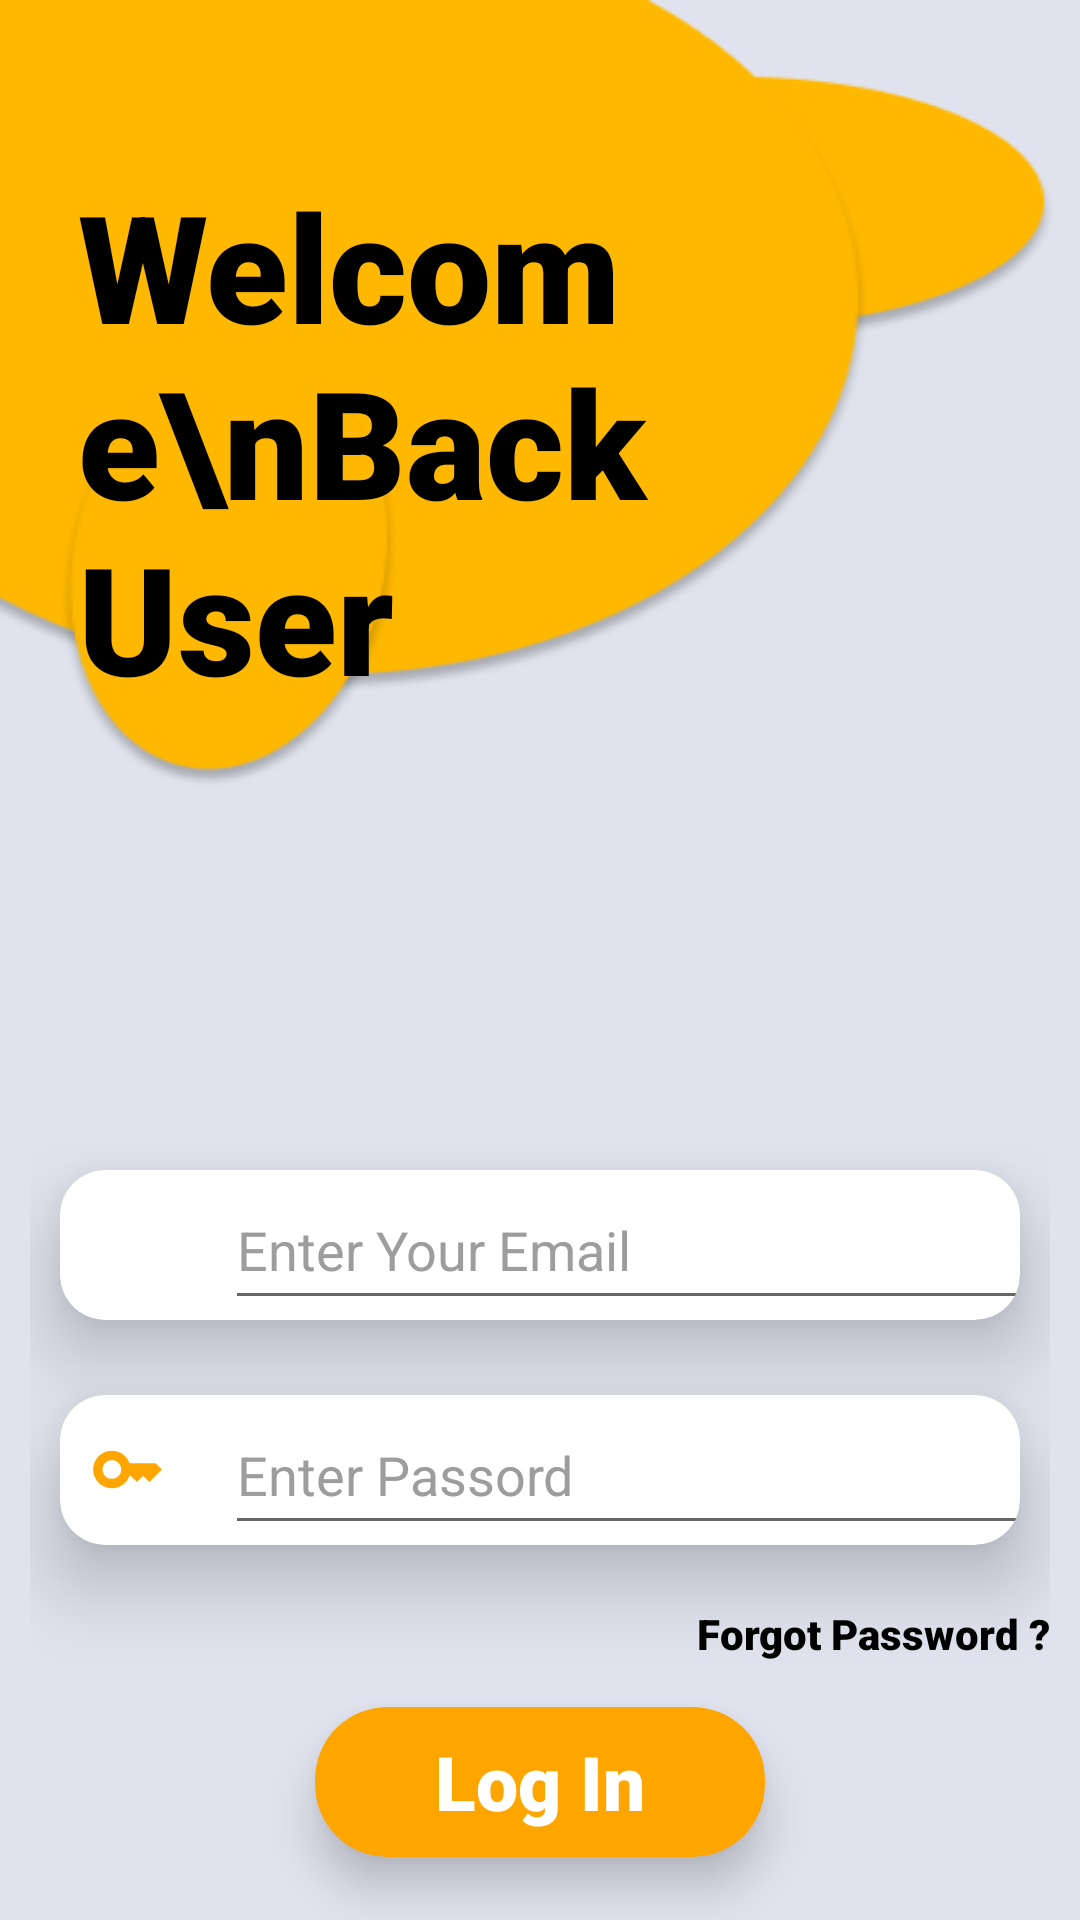

Here is an Android app screen rendered from its layout file. Give the layout XML and the strings, colors and styles it references.
<!-- AndroidManifest.xml: application theme Theme.AppCompat.DayNight -->
<!-- res/layout/activity_main.xml -->
<?xml version="1.0" encoding="utf-8"?>
<androidx.core.widget.NestedScrollView xmlns:android="http://schemas.android.com/apk/res/android"
    xmlns:tools="http://schemas.android.com/tools"
    android:layout_width="match_parent"
    android:layout_height="match_parent"
    xmlns:app="http://schemas.android.com/apk/res-auto"
    android:background="@drawable/bgjpg"
    android:orientation="vertical">


    <RelativeLayout
        android:layout_width="match_parent"
        android:layout_height="match_parent">


        <TextView
            android:layout_width="wrap_content"
            android:layout_height="wrap_content"
            android:layout_alignParentStart="true"
            android:layout_marginStart="26dp"
            android:layout_marginTop="55dp"
            android:fontFamily="sans-serif-black"
            android:text="Welcome\nBack User"
            android:textColor="@color/black"
            android:textSize="50sp" />

        <LinearLayout
        android:layout_width="match_parent"
        android:layout_height="wrap_content"
        android:layout_marginTop="370dp"
        android:orientation="vertical"
        android:padding="10dp">


        <androidx.cardview.widget.CardView
            android:layout_width="match_parent"
            android:layout_height="wrap_content"
            android:layout_margin="10dp"
            android:background="#e7e7e7"
            app:cardBackgroundColor="@color/white"
            app:cardCornerRadius="15sp"
            app:cardElevation="15dp">

            <LinearLayout
                android:layout_width="match_parent"
                android:layout_height="wrap_content"
                android:orientation="horizontal">


                <ImageView
                    android:layout_width="25dp"
                    android:layout_height="25dp"
                    android:layout_gravity="center_vertical"
                    android:layout_margin="10dp"
                    android:src="@drawable/baseline_email_24" />


                <EditText
                    android:id="@+id/LogInEmial"
                    android:layout_width="300dp"
                    android:layout_height="50dp"
                    android:layout_marginStart="10dp"
                    android:hint="Enter Your Email"
                    android:inputType="textEmailAddress"
                    android:textColor="@color/black"
                    android:textColorHint="#9d9d9d" />


            </LinearLayout>


        </androidx.cardview.widget.CardView>


        <androidx.cardview.widget.CardView
            android:layout_width="match_parent"
            android:layout_height="wrap_content"
            android:layout_marginLeft="10dp"
            android:layout_marginTop="15dp"
            android:layout_marginRight="10dp"
            android:layout_marginBottom="10dp"
            android:background="#e7e7e7"
            app:cardBackgroundColor="@color/white"
            app:cardCornerRadius="15sp"
            app:cardElevation="15dp">

            <LinearLayout
                android:layout_width="match_parent"
                android:layout_height="wrap_content"
                android:orientation="horizontal">


                <ImageView
                    android:layout_width="25dp"
                    android:layout_height="25dp"
                    android:layout_gravity="center_vertical"
                    android:layout_margin="10dp"
                    android:layout_marginEnd="10dp"
                    android:src="@drawable/key" />


                <EditText
                    android:id="@+id/LogInPassword"
                    android:layout_width="300dp"
                    android:layout_height="50dp"
                    android:layout_marginStart="10dp"
                    android:hint="Enter Passord"
                    android:inputType="textPassword"
                    android:textColor="@color/black"
                    android:textColorHint="#9d9d9d" />


            </LinearLayout>


        </androidx.cardview.widget.CardView>


        <TextView
            android:layout_width="wrap_content"
            android:layout_height="wrap_content"
            android:layout_gravity="end"
            android:layout_marginTop="10dp"
            android:fontFamily="sans-serif-black"
            android:text="Forgot Password ?"
            android:textColor="@color/black" />


        <androidx.cardview.widget.CardView
            android:id="@+id/btnLogIn"
            android:layout_width="150dp"
            android:layout_height="50dp"
            android:layout_gravity="center_horizontal"
            android:layout_margin="15dp"
            android:layout_marginTop="26dp"
            app:cardBackgroundColor="#FFA500"
            app:cardCornerRadius="24dp"
            app:cardElevation="9dp">


            <TextView
                android:layout_width="wrap_content"
                android:layout_height="wrap_content"
                android:layout_gravity="center"
                android:fontFamily="sans-serif-black"
                android:text="Log In"
                android:textColor="@color/white"
                android:textSize="25dp" />


        </androidx.cardview.widget.CardView>


        <TextView
            android:id="@+id/tvNewUser"
            android:layout_width="wrap_content"
            android:layout_height="wrap_content"
            android:layout_gravity="center_horizontal"
            android:layout_marginTop="45dp"
            android:text="Don't have an Account ? Sign Up !!"
            android:textColor="@color/black"
            android:textSize="16sp"
            android:textStyle="bold" />


    </LinearLayout>
    </RelativeLayout>


</androidx.core.widget.NestedScrollView>
<!-- resources referenced by this layout -->
<resources>
  <color name="black">#FF000000</color>
  <color name="white">#FFFFFFFF</color>
  <!-- drawable bgjpg: png bitmap (drawable, 15165 bytes) -->
  <!-- drawable key (drawable) -->
  <vector android:height="24dp" android:tint="#FFA500"
      android:viewportHeight="24" android:viewportWidth="24"
      android:width="24dp" xmlns:android="http://schemas.android.com/apk/res/android">
      <path android:fillColor="@android:color/white" android:pathData="M21,10h-8.35C11.83,7.67 9.61,6 7,6c-3.31,0 -6,2.69 -6,6s2.69,6 6,6c2.61,0 4.83,-1.67 5.65,-4H13l2,2l2,-2l2,2l4,-4.04L21,10zM7,15c-1.65,0 -3,-1.35 -3,-3c0,-1.65 1.35,-3 3,-3s3,1.35 3,3C10,13.65 8.65,15 7,15z"/>
  </vector>
</resources>
